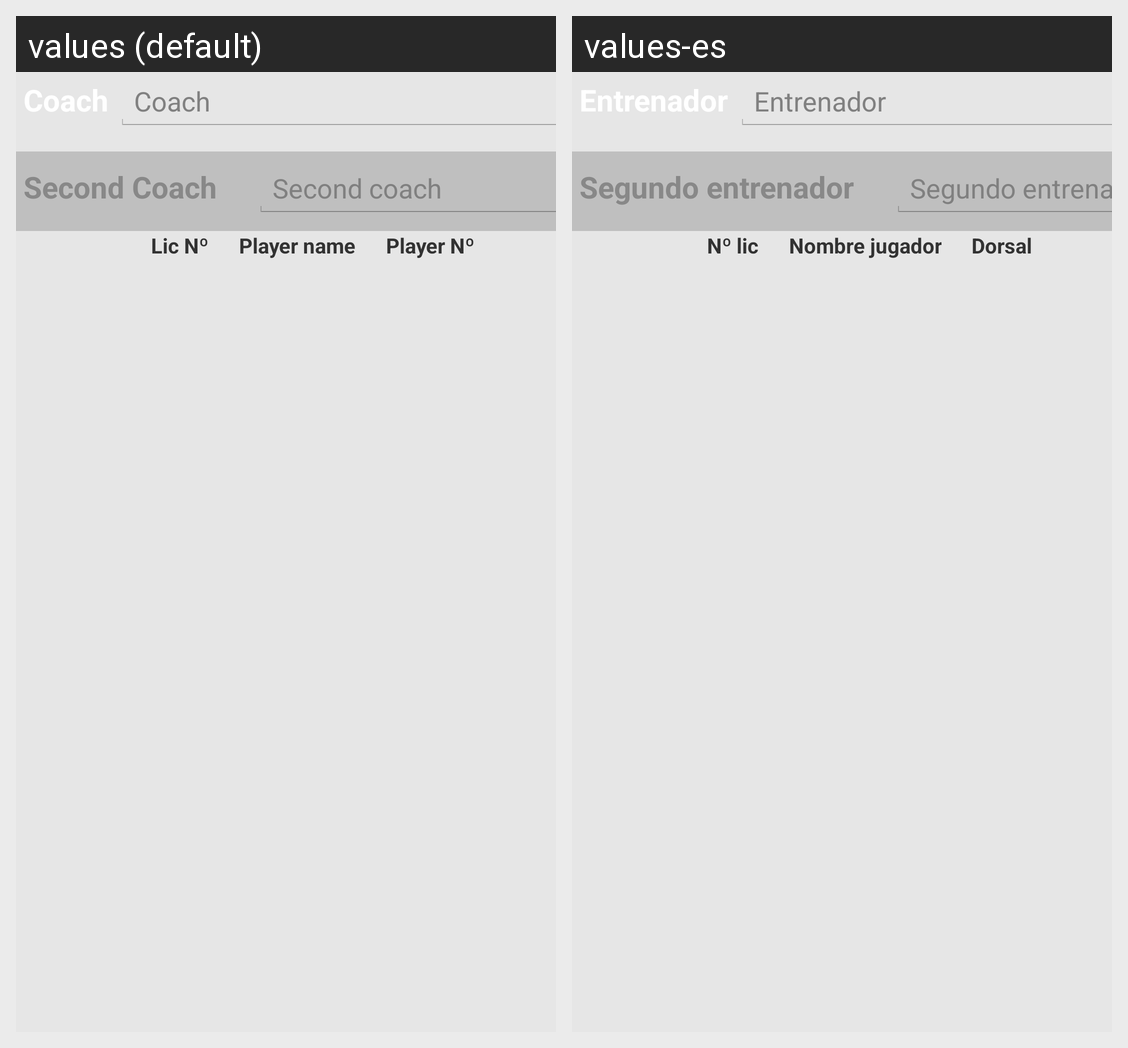

Translations of the strings shown on this Android screen, per locale in the grid:
Android screen res/layout/layout_team_b_online_fragment.xml rendered under 2 locales, left to right: values (default), values-es. Device: Nexus 5 (rendered at 1080×1920; each locale shown at half size, 540×960, under a caption strip naming it); theme Theme.Example.
Strings drawn on this screen, with the default value and each locale's value (text and hints the layout hard-codes, and strings that could not be matched under every locale, appear in the picture but are not listed):

coach
  values: Coach
  values-es: Entrenador

coachText
  values: Coach
  values-es: Entrenador

secondCoach
  values: Second Coach
  values-es: Segundo entrenador

secondCoachText
  values: Second coach
  values-es: Segundo entrenador

licNum
  values: Lic Nº
  values-es: Nº lic

playerName
  values: Player name
  values-es: Nombre jugador

playerNum
  values: Player Nº
  values-es: Dorsal
